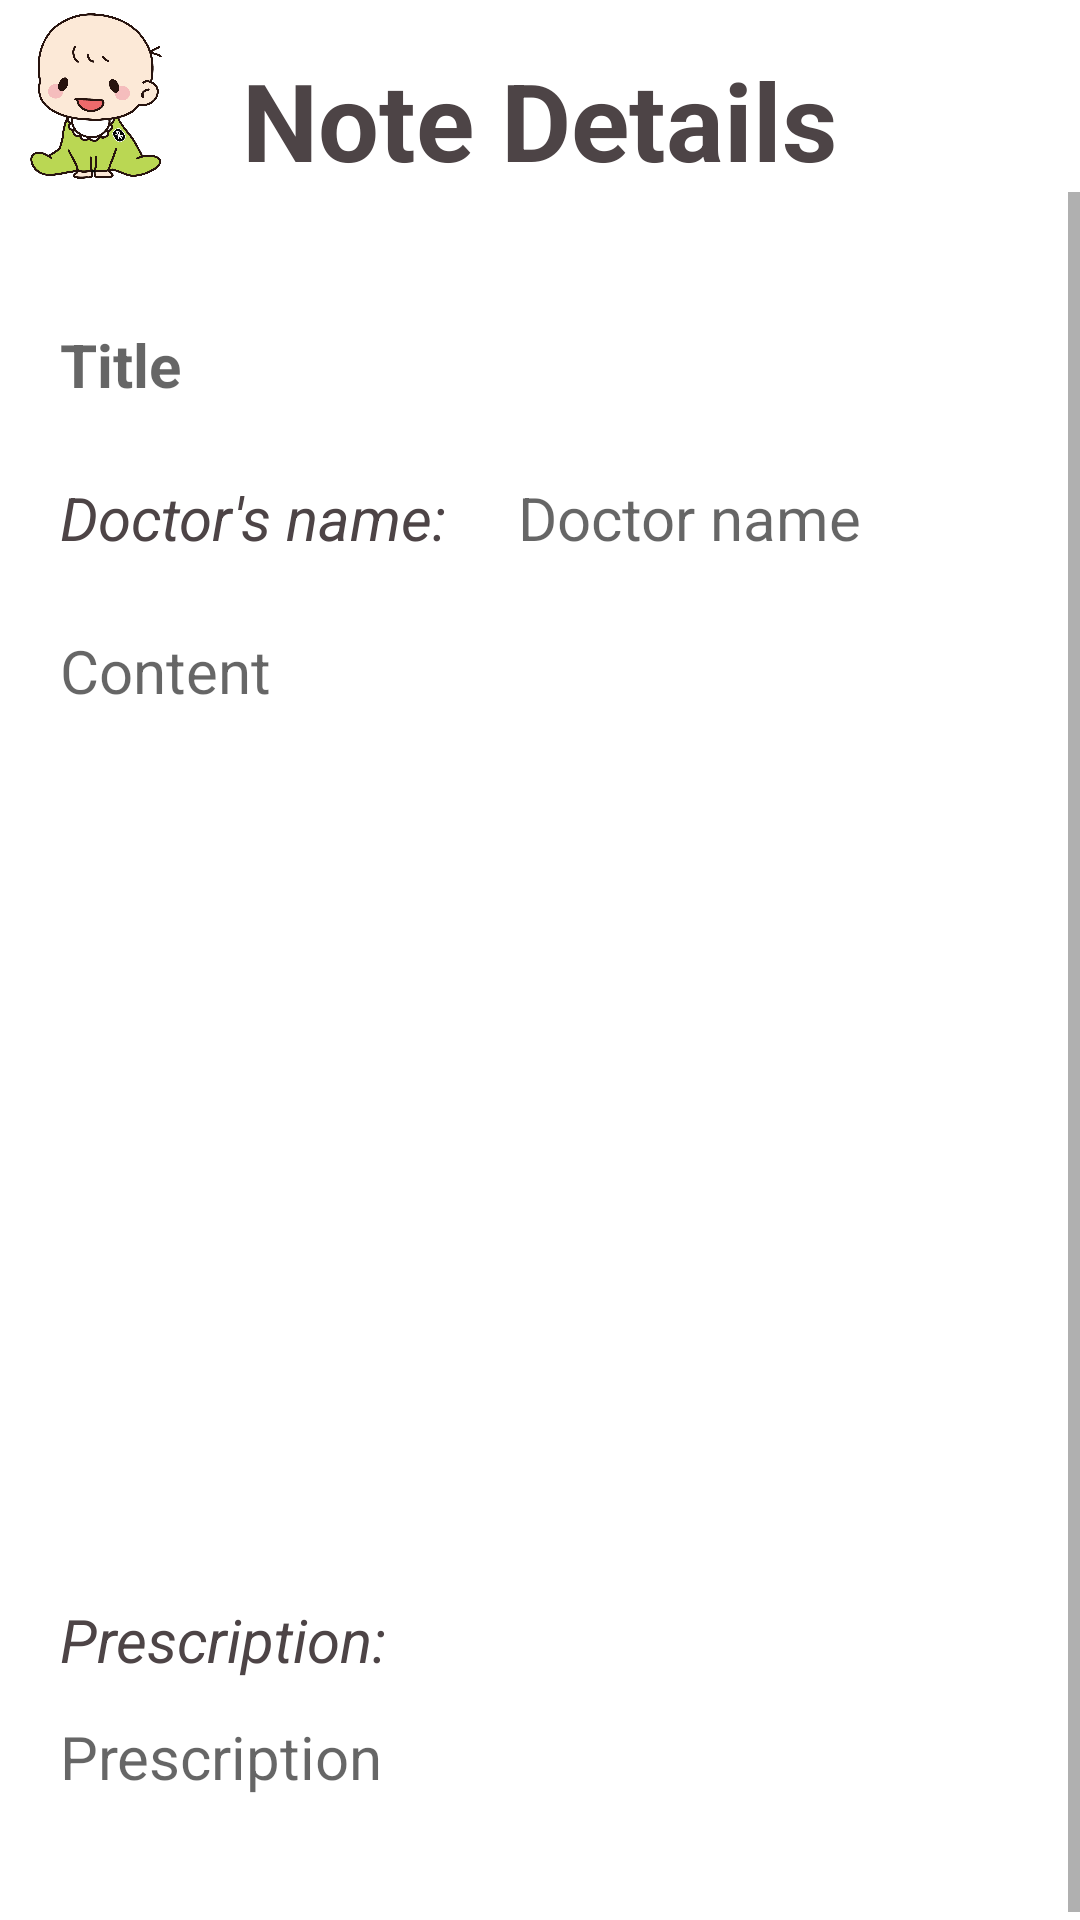

Reconstruct the res/layout file that produces this screen, plus the resources it refers to.
<!-- AndroidManifest.xml: application theme Theme.ChildHealthCareProject -->
<!-- res/layout/activity_view_note.xml -->
<?xml version="1.0" encoding="utf-8"?>
<RelativeLayout xmlns:android="http://schemas.android.com/apk/res/android"
    xmlns:app="http://schemas.android.com/apk/res-auto"
    xmlns:tools="http://schemas.android.com/tools"
    android:layout_width="match_parent"
    android:layout_height="match_parent"
    android:layout_marginVertical="16dp"
    android:layout_marginHorizontal="16dp"
    tools:context=".ViewNoteActivity">

    <ImageView
        android:layout_width="64dp"
        android:layout_height="64dp"
        android:id="@+id/baby_icon"
        android:src="@drawable/baby_logo"/>

    <LinearLayout
        android:layout_width="match_parent"
        android:layout_height="wrap_content"
        android:orientation="horizontal"
        android:id="@+id/title"
        android:gravity="center"
        android:layout_alignBottom="@id/baby_icon">

        <TextView
            android:layout_width="wrap_content"
            android:layout_height="wrap_content"
            android:text="Note Details"
            android:textStyle="bold"
            android:textSize="36sp"
            android:textColor="@color/dark_grey"/>
    </LinearLayout>

    <ScrollView
        android:layout_width="match_parent"
        android:layout_height="wrap_content"
        android:layout_below="@id/title">
        <LinearLayout
            android:layout_width="match_parent"
            android:layout_height="wrap_content"
            android:orientation="vertical"
            android:layout_below="@id/title"
            android:id="@+id/note_layout"
            android:padding="8dp"
            android:layout_marginVertical="24dp"
            android:background="@drawable/rounded_corner">

            <TextView
                android:layout_width="match_parent"
                android:layout_height="wrap_content"
                android:id="@+id/note_title_text"
                android:hint="Title"
                android:textSize="20dp"
                android:textStyle="bold"
                android:padding="12dp"
                android:textColor="@color/dark_grey" />
            <LinearLayout
                android:layout_width="match_parent"
                android:layout_height="wrap_content"
                android:orientation="horizontal">

                <TextView
                    android:layout_width="wrap_content"
                    android:layout_height="wrap_content"
                    android:text="Doctor's name:"
                    android:textSize="20dp"
                    android:textStyle="italic"
                    android:padding="12dp"
                    android:textColor="@color/dark_grey" />
                <TextView
                    android:layout_width="wrap_content"
                    android:layout_height="wrap_content"
                    android:id="@+id/note_name_text"
                    android:hint="Doctor name"
                    android:textSize="20dp"
                    android:padding="12dp"
                    android:textColor="@color/dark_grey" />
            </LinearLayout>

            <TextView
                android:layout_width="match_parent"
                android:layout_height="wrap_content"
                android:id="@+id/note_content_text"
                android:hint="Content"
                android:minLines="12"
                android:textSize="20dp"
                android:padding="12dp"
                android:gravity="top"
                android:textColor="@color/dark_grey" />

            <LinearLayout
                android:layout_width="match_parent"
                android:layout_height="wrap_content"
                android:orientation="vertical">
                <TextView
                    android:layout_width="wrap_content"
                    android:layout_height="wrap_content"
                    android:text="Prescription: "
                    android:textSize="20dp"
                    android:textStyle="italic"
                    android:paddingHorizontal="12dp"
                    android:minLines="2"
                    android:gravity="bottom"
                    android:textColor="@color/dark_grey" />
                <TextView
                    android:layout_width="match_parent"
                    android:layout_height="wrap_content"
                    android:id="@+id/note_prescription_text"
                    android:hint="Prescription"
                    android:textSize="20dp"
                    android:padding="12dp"
                    android:minLines="2"
                    android:gravity="top"
                    android:textColor="@color/dark_grey" />
            </LinearLayout>

        </LinearLayout>
    </ScrollView>



</RelativeLayout>
<!-- resources referenced by this layout -->
<resources>
  <color name="dark_grey">#4D4446</color>
  <!-- drawable baby_logo: png bitmap (drawable, 97451 bytes) -->
  <style name="Theme.ChildHealthCareProject" parent="Base.Theme.ChildHealthCareProject" />
  <style name="Base.Theme.ChildHealthCareProject" parent="Theme.MaterialComponents.DayNight.NoActionBar">
          
          
          <item name="colorPrimary">@color/green</item>
          <item name="android:statusBarColor" tools:targetApi="l">@color/green</item>
      </style>
  <color name="green">#7AAD41</color>
</resources>
